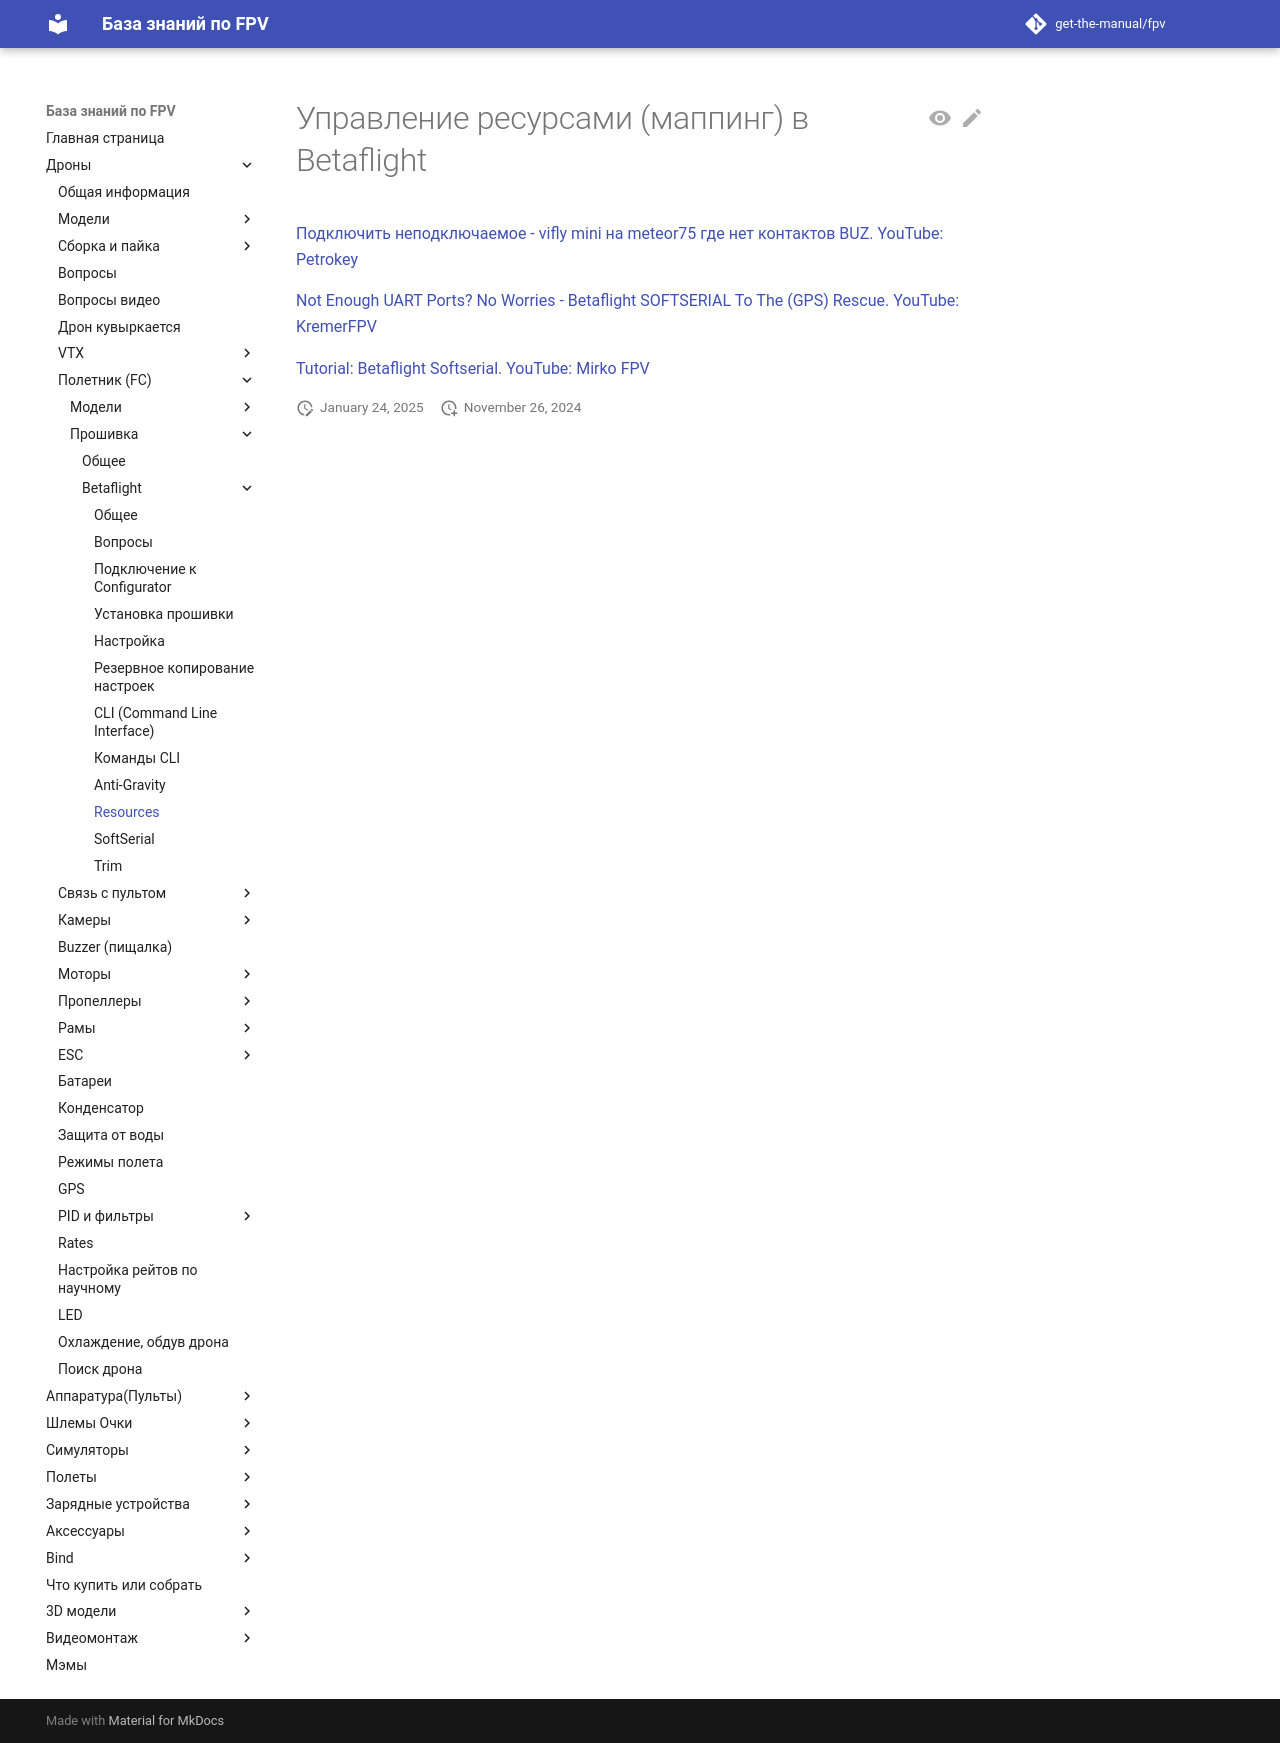

repository: get-the-manual/fpv · page: 00_Drones/22_FC/Proshivka/30_Betaflight/Resources/index.html · generator: mkdocs

# Управление ресурсами (маппинг) в Betaflight

[Подключить неподключаемое - vifly mini на meteor75 где нет контактов BUZ. YouTube: Petrokey](https://www.youtube.com/watch?v=JfopONCaKm4)    

[Not Enough UART Ports? No Worries - Betaflight SOFTSERIAL To The (GPS) Rescue. YouTube: KremerFPV](https://www.youtube.com/watch?v=C7zYdPz-KtY)

[Tutorial: Betaflight Softserial. YouTube: Mirko FPV](https://www.youtube.com/watch?v=7b_ltNHvuvk)
